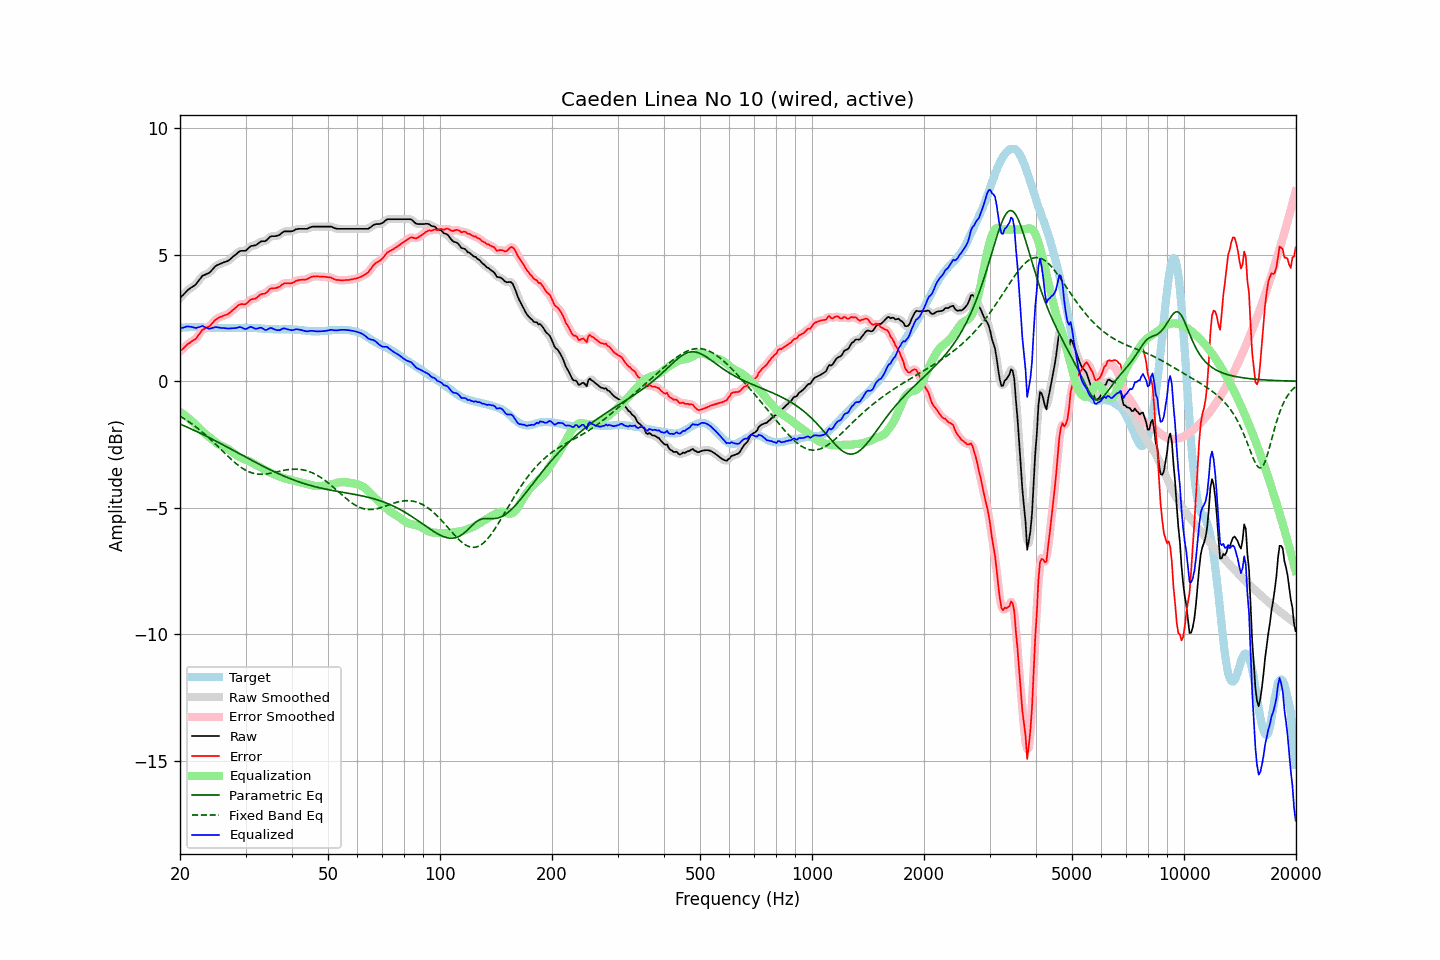

The file beside this chart, header and first rows:
frequency, raw, error, smoothed, error_smoothed, equalization, parametric_eq, fixed_band_eq, equalized_raw, equalized_smoothed, target
20.00, 3.28, 1.18, 3.28, 1.18, -1.21, -1.69, -1.38, 2.08, 2.08, 2.10
20.20, 3.35, 1.24, 3.35, 1.24, -1.25, -1.72, -1.42, 2.10, 2.10, 2.11
20.40, 3.42, 1.29, 3.42, 1.30, -1.30, -1.75, -1.46, 2.12, 2.13, 2.12
20.61, 3.48, 1.36, 3.49, 1.36, -1.34, -1.77, -1.50, 2.14, 2.14, 2.12
20.81, 3.56, 1.42, 3.55, 1.42, -1.39, -1.80, -1.54, 2.16, 2.16, 2.13
21.02, 3.61, 1.48, 3.61, 1.47, -1.45, -1.83, -1.58, 2.17, 2.16, 2.13
21.23, 3.65, 1.51, 3.66, 1.52, -1.50, -1.86, -1.63, 2.16, 2.16, 2.14
21.44, 3.70, 1.56, 3.70, 1.56, -1.56, -1.89, -1.67, 2.15, 2.15, 2.14
21.66, 3.74, 1.60, 3.74, 1.60, -1.61, -1.92, -1.72, 2.14, 2.13, 2.14
21.87, 3.79, 1.64, 3.79, 1.64, -1.67, -1.95, -1.76, 2.12, 2.12, 2.14
22.09, 3.84, 1.68, 3.85, 1.70, -1.73, -1.98, -1.81, 2.10, 2.11, 2.15
22.31, 3.93, 1.77, 3.92, 1.77, -1.80, -2.01, -1.86, 2.13, 2.12, 2.15
22.54, 4.00, 1.86, 4.01, 1.87, -1.86, -2.04, -1.91, 2.14, 2.15, 2.14
22.76, 4.09, 1.95, 4.09, 1.96, -1.92, -2.07, -1.96, 2.16, 2.17, 2.13
22.99, 4.17, 2.04, 4.15, 2.02, -1.98, -2.10, -2.02, 2.19, 2.17, 2.13
23.22, 4.19, 2.06, 4.20, 2.08, -2.04, -2.13, -2.07, 2.15, 2.16, 2.13
23.45, 4.22, 2.11, 4.23, 2.10, -2.10, -2.16, -2.13, 2.13, 2.13, 2.12
23.69, 4.25, 2.13, 4.25, 2.13, -2.15, -2.19, -2.18, 2.10, 2.10, 2.12
23.92, 4.28, 2.16, 4.29, 2.17, -2.20, -2.22, -2.24, 2.07, 2.09, 2.12
24.16, 4.34, 2.22, 4.34, 2.22, -2.25, -2.26, -2.30, 2.09, 2.09, 2.12
24.40, 4.41, 2.29, 4.40, 2.29, -2.30, -2.29, -2.36, 2.11, 2.11, 2.12
24.65, 4.47, 2.36, 4.48, 2.36, -2.35, -2.32, -2.42, 2.12, 2.13, 2.12
24.89, 4.55, 2.43, 4.54, 2.42, -2.40, -2.35, -2.48, 2.14, 2.14, 2.12
25.14, 4.58, 2.47, 4.58, 2.47, -2.45, -2.39, -2.54, 2.13, 2.13, 2.12
25.39, 4.62, 2.51, 4.62, 2.51, -2.49, -2.42, -2.60, 2.12, 2.12, 2.11
25.65, 4.64, 2.54, 4.64, 2.54, -2.53, -2.45, -2.67, 2.11, 2.11, 2.11
25.91, 4.66, 2.56, 4.67, 2.56, -2.56, -2.49, -2.73, 2.10, 2.11, 2.10
26.16, 4.69, 2.59, 4.69, 2.59, -2.59, -2.52, -2.79, 2.11, 2.10, 2.10
26.43, 4.71, 2.61, 4.71, 2.61, -2.62, -2.55, -2.85, 2.10, 2.10, 2.10
26.69, 4.73, 2.63, 4.74, 2.63, -2.65, -2.59, -2.92, 2.09, 2.09, 2.10
26.96, 4.76, 2.66, 4.77, 2.67, -2.68, -2.62, -2.98, 2.08, 2.09, 2.10
27.23, 4.81, 2.71, 4.81, 2.71, -2.73, -2.66, -3.04, 2.09, 2.09, 2.10
27.50, 4.86, 2.76, 4.87, 2.76, -2.77, -2.69, -3.10, 2.09, 2.09, 2.10
27.77, 4.93, 2.82, 4.92, 2.82, -2.83, -2.73, -3.15, 2.10, 2.09, 2.10
28.05, 4.97, 2.88, 4.97, 2.88, -2.88, -2.76, -3.21, 2.10, 2.10, 2.10
28.33, 5.02, 2.93, 5.03, 2.93, -2.92, -2.79, -3.26, 2.10, 2.11, 2.10
28.62, 5.08, 2.99, 5.08, 2.98, -2.96, -2.83, -3.31, 2.13, 2.13, 2.10
28.90, 5.13, 3.03, 5.13, 3.02, -2.99, -2.86, -3.36, 2.14, 2.13, 2.11
29.19, 5.15, 3.05, 5.15, 3.04, -3.02, -2.90, -3.41, 2.13, 2.13, 2.11
29.48, 5.15, 3.05, 5.15, 3.04, -3.05, -2.93, -3.45, 2.10, 2.10, 2.11
29.78, 5.15, 3.04, 5.16, 3.05, -3.08, -2.97, -3.49, 2.08, 2.08, 2.11
30.08, 5.16, 3.05, 5.18, 3.07, -3.10, -3.00, -3.52, 2.06, 2.07, 2.11
30.38, 5.22, 3.11, 5.23, 3.11, -3.13, -3.04, -3.55, 2.09, 2.10, 2.11
30.68, 5.28, 3.17, 5.28, 3.17, -3.16, -3.07, -3.58, 2.13, 2.13, 2.11
30.99, 5.34, 3.23, 5.33, 3.22, -3.19, -3.10, -3.61, 2.16, 2.14, 2.11
31.30, 5.35, 3.25, 5.35, 3.24, -3.23, -3.14, -3.63, 2.13, 2.13, 2.11
31.61, 5.36, 3.26, 5.37, 3.26, -3.27, -3.17, -3.65, 2.10, 2.10, 2.11
31.93, 5.37, 3.27, 5.38, 3.28, -3.30, -3.21, -3.66, 2.07, 2.08, 2.11
32.24, 5.42, 3.32, 5.42, 3.32, -3.33, -3.24, -3.67, 2.08, 2.08, 2.09
32.57, 5.46, 3.37, 5.46, 3.37, -3.36, -3.27, -3.67, 2.10, 2.10, 2.09
32.89, 5.51, 3.42, 5.51, 3.42, -3.39, -3.30, -3.68, 2.12, 2.11, 2.09
33.22, 5.53, 3.45, 5.53, 3.44, -3.43, -3.34, -3.68, 2.11, 2.10, 2.08
33.55, 5.53, 3.46, 5.54, 3.46, -3.47, -3.37, -3.67, 2.06, 2.06, 2.08
33.89, 5.53, 3.47, 5.55, 3.48, -3.51, -3.40, -3.67, 2.02, 2.04, 2.07
34.23, 5.58, 3.52, 5.59, 3.52, -3.55, -3.43, -3.66, 2.04, 2.04, 2.07
34.57, 5.64, 3.58, 5.65, 3.58, -3.58, -3.47, -3.65, 2.06, 2.07, 2.06
34.92, 5.71, 3.65, 5.70, 3.64, -3.61, -3.50, -3.64, 2.11, 2.09, 2.06
35.27, 5.73, 3.67, 5.73, 3.67, -3.63, -3.53, -3.63, 2.10, 2.10, 2.06
35.62, 5.73, 3.68, 5.74, 3.68, -3.66, -3.56, -3.61, 2.07, 2.08, 2.06
35.97, 5.73, 3.68, 5.74, 3.68, -3.69, -3.59, -3.60, 2.04, 2.05, 2.06
... 635 more rows
